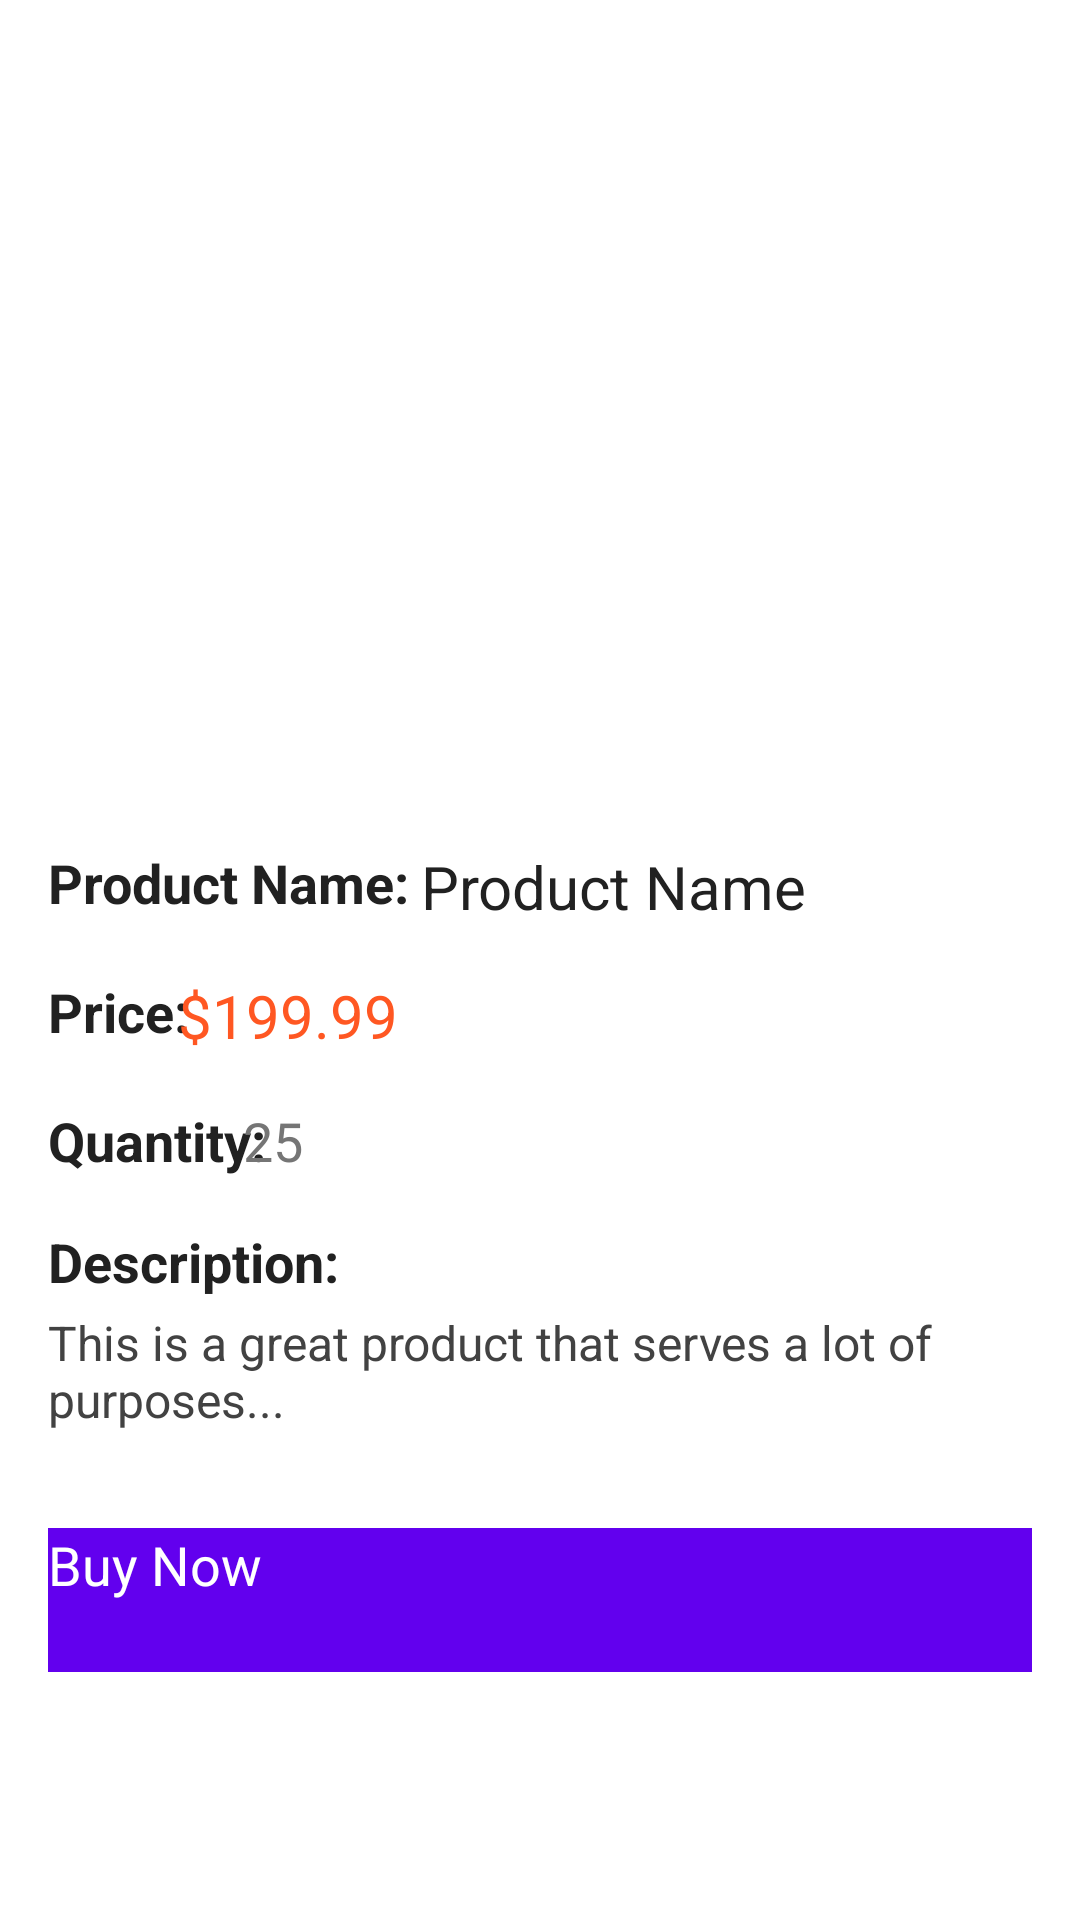

This screen was rendered from an Android layout file. Write that file and the resources it references.
<!-- AndroidManifest.xml: application theme Theme.SeedBuy -->
<!-- res/layout/activity_product_detail.xml -->
<androidx.constraintlayout.widget.ConstraintLayout xmlns:android="http://schemas.android.com/apk/res/android"
    xmlns:app="http://schemas.android.com/apk/res-auto"
    android:layout_width="match_parent"
    android:layout_height="match_parent"
    android:padding="16dp"
    android:background="@android:color/white">

    
    <ImageView
        android:id="@+id/product_detail_image"
        android:layout_width="0dp"
        android:layout_height="250dp"
        app:layout_constraintTop_toTopOf="parent"
        app:layout_constraintStart_toStartOf="parent"
        app:layout_constraintEnd_toEndOf="parent"
        android:scaleType="centerCrop"
        android:src="@drawable/ic_launcher_foreground" />

    
    <TextView
        android:id="@+id/product_detail_name_label"
        android:layout_width="wrap_content"
        android:layout_height="wrap_content"
        android:text="Product Name:"
        android:textSize="18sp"
        android:textColor="#212121"
        android:textStyle="bold"
        app:layout_constraintTop_toBottomOf="@id/product_detail_image"
        app:layout_constraintStart_toStartOf="parent"
        android:layout_marginTop="16dp" />

    

    

    <TextView
        android:id="@+id/product_detail_name"
        android:layout_width="wrap_content"
        android:layout_height="wrap_content"
        android:layout_marginTop="16dp"
        android:text="Product Name"
        android:textColor="#212121"
        android:textSize="20sp"
        app:layout_constraintEnd_toEndOf="parent"
        app:layout_constraintHorizontal_bias="0.046"
        app:layout_constraintStart_toEndOf="@id/product_detail_name_label"
        app:layout_constraintTop_toBottomOf="@id/product_detail_image" />

    <TextView
        android:id="@+id/product_detail_price_label"
        android:layout_width="wrap_content"
        android:layout_height="wrap_content"
        android:text="Price:"
        android:textSize="18sp"
        android:textColor="#212121"
        android:textStyle="bold"
        app:layout_constraintTop_toBottomOf="@id/product_detail_name"
        app:layout_constraintStart_toStartOf="parent"
        android:layout_marginTop="16dp" />

    

    

    <TextView
        android:id="@+id/product_detail_price"
        android:layout_width="wrap_content"
        android:layout_height="wrap_content"
        android:layout_marginTop="16dp"
        android:text="$199.99"
        android:textColor="#FF5722"
        android:textSize="20sp"
        app:layout_constraintEnd_toEndOf="parent"
        app:layout_constraintHorizontal_bias="0.17"
        app:layout_constraintStart_toStartOf="parent"
        app:layout_constraintTop_toBottomOf="@id/product_detail_name" />

    <TextView
        android:id="@+id/product_detail_quantity_label"
        android:layout_width="wrap_content"
        android:layout_height="wrap_content"
        android:text="Quantity:"
        android:textSize="18sp"
        android:textColor="#212121"
        android:textStyle="bold"
        app:layout_constraintTop_toBottomOf="@id/product_detail_price"
        app:layout_constraintStart_toStartOf="parent"
        android:layout_marginTop="16dp" />

    

    

    <TextView
        android:id="@+id/product_detail_quantity"
        android:layout_width="wrap_content"
        android:layout_height="wrap_content"
        android:layout_marginTop="16dp"
        android:text="25"
        android:textColor="#757575"
        android:textSize="18sp"
        app:layout_constraintEnd_toEndOf="parent"
        app:layout_constraintHorizontal_bias="0.211"
        app:layout_constraintStart_toStartOf="parent"
        app:layout_constraintTop_toBottomOf="@id/product_detail_price" />

    <TextView
        android:id="@+id/product_detail_description_label"
        android:layout_width="wrap_content"
        android:layout_height="wrap_content"
        android:text="Description:"
        android:textSize="18sp"
        android:textColor="#212121"
        android:textStyle="bold"
        app:layout_constraintTop_toBottomOf="@id/product_detail_quantity"
        app:layout_constraintStart_toStartOf="parent"
        android:layout_marginTop="16dp" />

    
    <TextView
        android:id="@+id/product_detail_description"
        android:layout_width="0dp"
        android:layout_height="wrap_content"
        android:text="This is a great product that serves a lot of purposes..."
        android:textSize="16sp"
        android:textColor="#424242"
        app:layout_constraintTop_toBottomOf="@id/product_detail_description_label"
        app:layout_constraintStart_toStartOf="parent"
        app:layout_constraintEnd_toEndOf="parent"
        android:layout_marginTop="4dp" />

    
    <Button
        android:id="@+id/product_detail_buy_now"
        android:layout_width="0dp"
        android:layout_height="48dp"
        android:text="Buy Now"
        android:textColor="#FFFFFF"
        android:background="@color/colorPrimary"
        app:layout_constraintTop_toBottomOf="@id/product_detail_description"
        app:layout_constraintStart_toStartOf="parent"
        app:layout_constraintEnd_toEndOf="parent"
        android:layout_marginTop="32dp"
        android:layout_marginBottom="16dp"
        android:textSize="18sp"
        android:drawableLeft="@drawable/cart"
        android:drawablePadding="8dp" />

</androidx.constraintlayout.widget.ConstraintLayout>
<!-- resources referenced by this layout -->
<resources>
  <color name="colorPrimary">#6200EE</color>
</resources>
